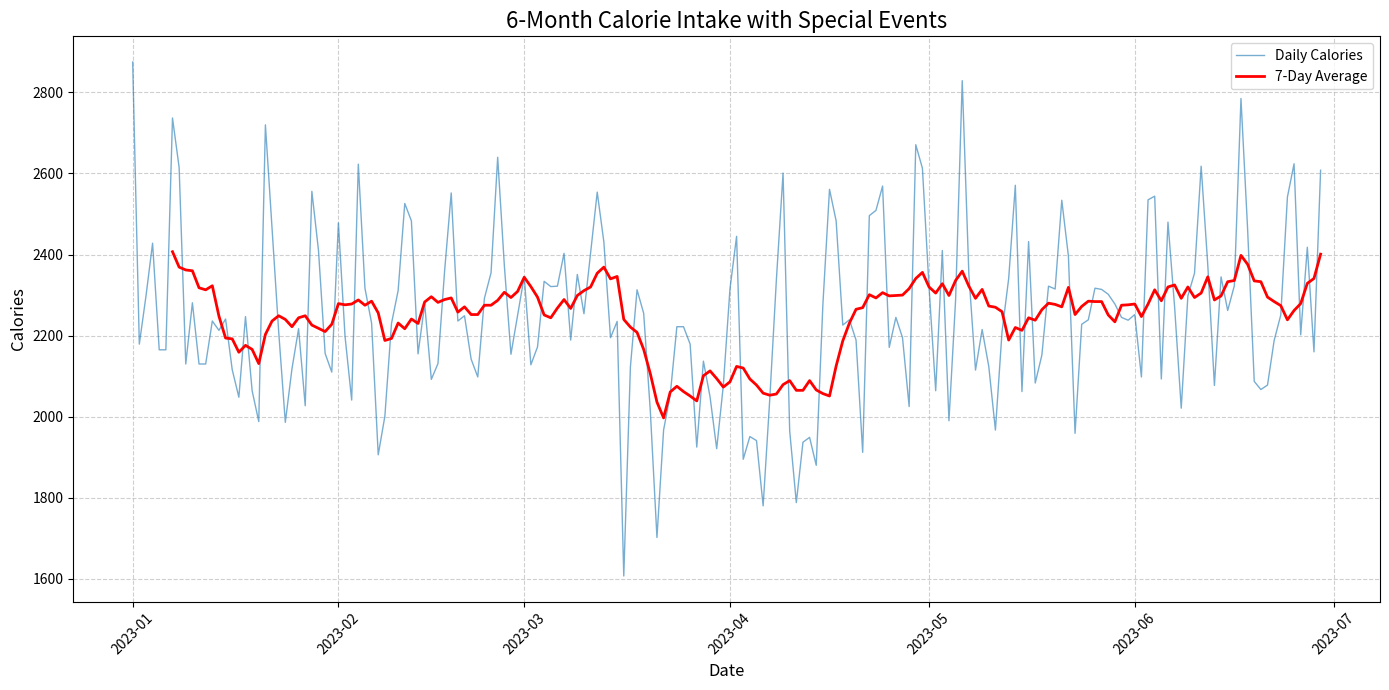

Generate this figure with matplotlib:
import pandas as pd
import numpy as np
from datetime import datetime, timedelta
import matplotlib.pyplot as plt

# Set random seed for reproducibility
np.random.seed(42)

# Generate date range (6 months)
start_date = datetime(2023, 1, 1)
dates = [start_date + timedelta(days=i) for i in range(180)]

# Base calories with weekly pattern
base_calories = np.array([2200 if date.weekday() < 5 else 2500 for date in dates])

# Add random variation
random_variation = np.random.normal(0, 150, len(dates))

# Add special events (holidays, vacations)
special_days = [
    datetime(2023, 1, 1),   # New Year
    datetime(2023, 2, 14),  # Valentine's
    datetime(2023, 4, 9),   # Easter
    datetime(2023, 7, 4),   # Independence Day
    datetime(2023, 12, 25)  # Christmas
]
special_effects = np.array([300 if date.date() in [d.date() for d in special_days] else 0 for date in dates])

# Add a vacation period (2 weeks in summer)
vacation = np.array([400 if datetime(2023, 7, 15).date() <= date.date() <= datetime(2023, 7, 28).date() else 0 for date in dates])

# Add a diet period (1 month in spring)
diet = np.array([-200 if datetime(2023, 3, 15).date() <= date.date() <= datetime(2023, 4, 15).date() else 0 for date in dates])

# Combine all components
calories = base_calories + random_variation + special_effects + vacation + diet

# Create DataFrame
calorie_data = pd.DataFrame({
    'Date': dates,
    'Calories': calories.round().astype(int),
    'DayOfWeek': [date.strftime('%A') for date in dates]
})

# Add a rolling average (7-day)
calorie_data['7DayAvg'] = calorie_data['Calories'].rolling(7).mean().round()

# Display sample
print(calorie_data.head(10))

# Plot the data
plt.figure(figsize=(14, 7))
plt.plot(calorie_data['Date'], calorie_data['Calories'], 
         label='Daily Calories', alpha=0.6, linewidth=1)
plt.plot(calorie_data['Date'], calorie_data['7DayAvg'], 
         label='7-Day Average', color='red', linewidth=2)

# Formatting
plt.title('6-Month Calorie Intake with Special Events', fontsize=16)
plt.xlabel('Date', fontsize=12)
plt.ylabel('Calories', fontsize=12)
plt.xticks(rotation=45)
plt.grid(True, linestyle='--', alpha=0.6)
plt.legend()
plt.tight_layout()

# Save the plot
plt.savefig('calorie_tracking.png')
print("Plot saved as 'calorie_tracking.png'")

# Save data to CSV
calorie_data.to_csv('calorie_data.csv', index=False)
print("Data saved as 'calorie_data.csv'")